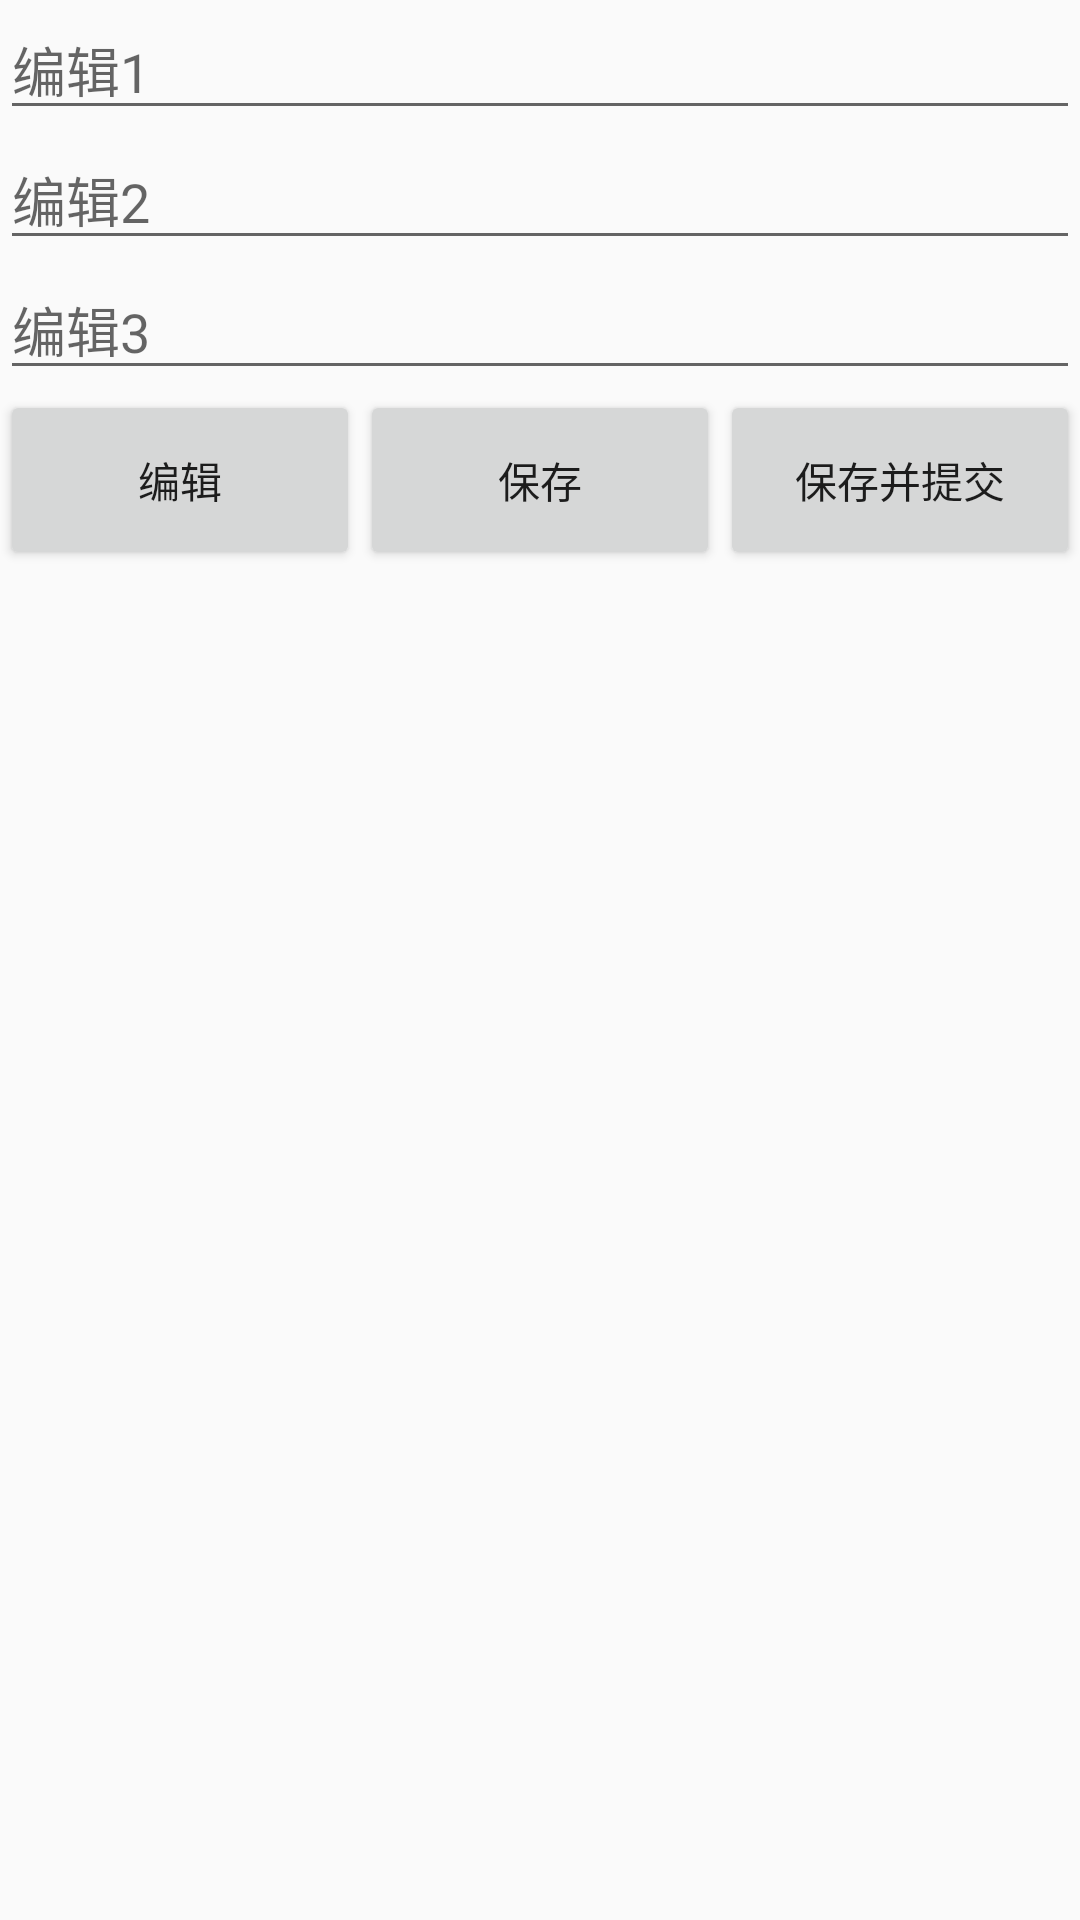

Produce the Android XML layout that renders to this screen, including the resource entries it uses.
<!-- AndroidManifest.xml: application theme AppTheme -->
<!-- res/layout/activity_document.xml -->
<?xml version="1.0" encoding="utf-8"?>

<LinearLayout xmlns:android="http://schemas.android.com/apk/res/android"
    android:layout_width="match_parent"
    android:layout_height="match_parent"
    android:orientation="vertical">

    <EditText
        android:id="@+id/edit1"
        android:layout_width="match_parent"
        android:layout_height="wrap_content"
        android:hint="编辑1" />

    <EditText
        android:id="@+id/edit2"
        android:layout_width="match_parent"
        android:layout_height="wrap_content"
        android:hint="编辑2" />

    <EditText
        android:id="@+id/edit3"
        android:layout_width="match_parent"
        android:layout_height="wrap_content"
        android:hint="编辑3" />


    <LinearLayout

        android:layout_width="match_parent"
        android:layout_height="60dp"
        android:orientation="horizontal">

        <Button
            android:id="@+id/edit_button"
            android:layout_weight="1"
            android:layout_width="0dp"
            android:layout_height="match_parent"
            android:text="编辑" />

        <Button
            android:id="@+id/save_button"
            android:layout_weight="1"
            android:layout_width="0dp"
            android:layout_height="match_parent"
            android:text="保存" />

        <Button
            android:id="@+id/saveandcommit_button"
            android:layout_weight="1"
            android:layout_width="0dp"
            android:layout_height="match_parent"
            android:text="保存并提交" />

    </LinearLayout>


</LinearLayout>
<!-- resources referenced by this layout -->
<resources>
  <style name="AppTheme" parent="Theme.AppCompat.Light.DarkActionBar">
          
          <item name="colorPrimary">@color/colorPrimary</item>
          <item name="colorPrimaryDark">@color/colorPrimaryDark</item>
          <item name="colorAccent">@color/colorAccent</item>
      </style>
  <color name="colorPrimary">#3F51B5</color>
  <color name="colorPrimaryDark">#303F9F</color>
  <color name="colorAccent">#FF4081</color>
</resources>
